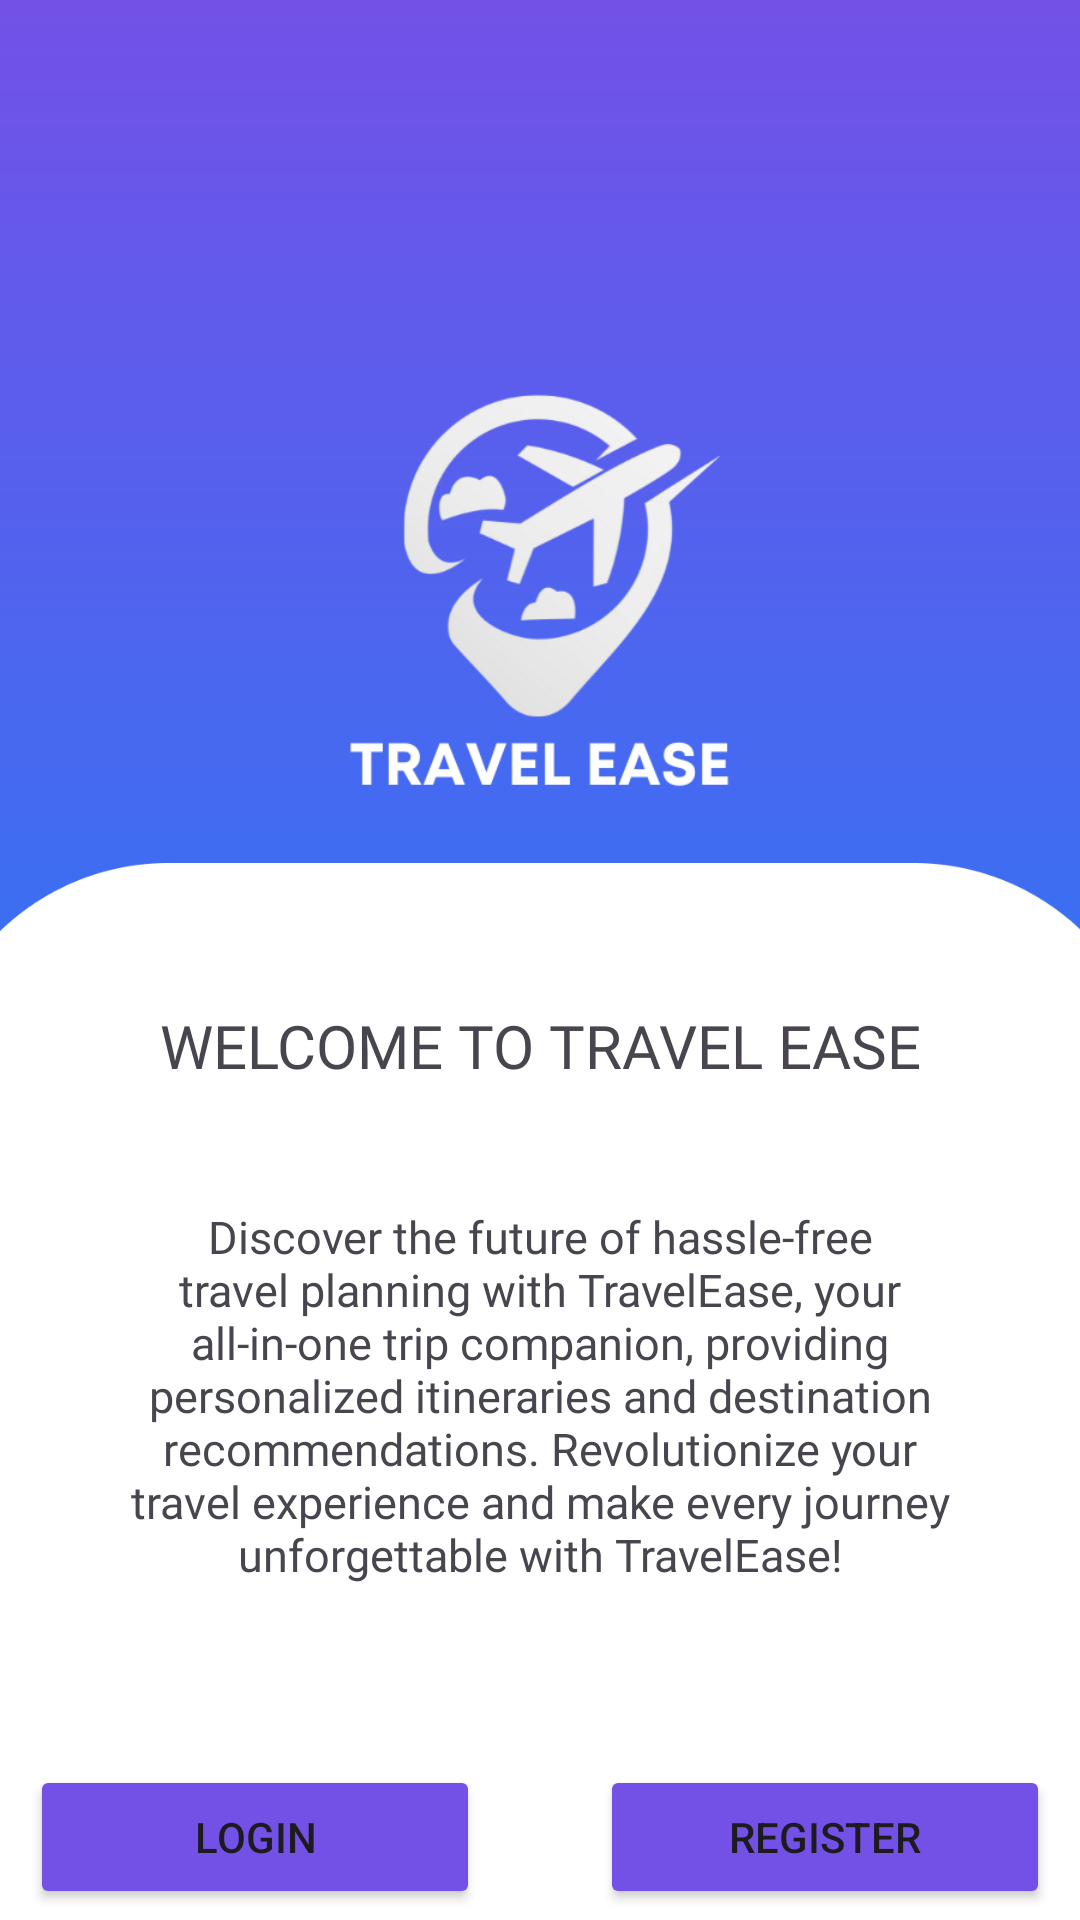

This screen was rendered from an Android layout file. Write that file and the resources it references.
<!-- AndroidManifest.xml: application theme Theme.TravelEase -->
<!-- res/layout/activity_welcome.xml -->
<?xml version="1.0" encoding="utf-8"?>
<androidx.constraintlayout.widget.ConstraintLayout
    xmlns:android="http://schemas.android.com/apk/res/android"
    xmlns:app="http://schemas.android.com/apk/res-auto"
    xmlns:tools="http://schemas.android.com/tools"
    android:id="@+id/main"
    android:layout_width="match_parent"
    android:layout_height="match_parent"
    android:background="@drawable/background_gradient"
    tools:context=".ui.welcome.WelcomeActivity">

    <ImageView
        android:id="@+id/imageView1"
        android:layout_width="200dp"
        android:layout_height="200dp"
        android:layout_marginTop="100dp"
        android:src="@drawable/logo_putih"
        app:layout_constraintEnd_toEndOf="parent"
        app:layout_constraintStart_toStartOf="parent"
        app:layout_constraintTop_toTopOf="parent" />

    <ImageView
        android:id="@+id/img2"
        android:layout_width="410dp"
        android:layout_height="470dp"
        android:layout_marginTop="100dp"
        android:src="@drawable/rectangle1"
        app:layout_constraintBottom_toBottomOf="parent"
        app:layout_constraintEnd_toEndOf="parent"
        app:layout_constraintStart_toStartOf="parent"
        app:layout_constraintTop_toBottomOf="@id/imageView1" />

    <TextView
        android:id="@+id/judul"
        android:layout_width="wrap_content"
        android:layout_height="wrap_content"
        android:text="@string/welcome_to_travel_ease"
        app:layout_constraintTop_toTopOf="@id/img2"
        android:fontFamily="@font/open_sans_extrabold"
        android:layout_marginTop="50dp"
        android:textSize="20dp"
        app:layout_constraintEnd_toEndOf="parent"
        app:layout_constraintStart_toStartOf="parent"/>

    <TextView
        android:id="@+id/text2"
        android:layout_width="wrap_content"
        android:layout_height="wrap_content"
        app:layout_constraintTop_toBottomOf="@id/judul"
        android:fontFamily="@font/open_sans"
        android:padding="40dp"
        android:textSize="15dp"
        android:textAlignment="center"
        android:text="@string/landing_text"
        app:layout_constraintEnd_toEndOf="parent"
        app:layout_constraintStart_toStartOf="parent" />

    <LinearLayout
        android:layout_width="wrap_content"
        android:layout_height="wrap_content"
        app:layout_constraintEnd_toEndOf="parent"
        app:layout_constraintStart_toStartOf="parent"
        android:layout_marginTop="20dp"
        app:layout_constraintTop_toBottomOf="@id/text2">
        <Button
            android:id="@+id/loginButton"
            android:layout_width="150dp"
            android:layout_height="wrap_content"
            android:layout_marginRight="40dp"
            android:text="Login"
            android:backgroundTint="@color/purple"/>

        <Button
            android:id="@+id/signupButton"
            android:layout_width="150dp"
            android:layout_height="wrap_content"
            android:text="@string/register"
            android:backgroundTint="@color/purple"/>
    </LinearLayout>


</androidx.constraintlayout.widget.ConstraintLayout>
<!-- resources referenced by this layout -->
<resources>
  <color name="purple">#7351E7</color>
  <!-- drawable background_gradient (drawable) -->
  <?xml version="1.0" encoding="utf-8"?>
  <layer-list xmlns:android="http://schemas.android.com/apk/res/android">
      <item>
          <shape android:shape="rectangle">
              <gradient
                  android:startColor="@color/blue"
                  android:endColor="@color/purple"
                  android:angle="90" />
          </shape>
      </item>
  </layer-list>
  <!-- drawable logo_putih: png bitmap (drawable, 36187 bytes) -->
  <!-- drawable rectangle1: png bitmap (drawable, 16216 bytes) -->
  <string name="landing_text">Discover the future of hassle-free travel planning with TravelEase, your all-in-one trip companion, providing personalized itineraries and destination recommendations. Revolutionize your travel experience and make every journey unforgettable with TravelEase!</string>
  <string name="register">Register</string>
  <string name="welcome_to_travel_ease">WELCOME TO TRAVEL EASE</string>
  <style name="Theme.TravelEase" parent="Base.Theme.TravelEase" />
  <color name="blue">#008EFF</color>
  <style name="Base.Theme.TravelEase" parent="Theme.Material3.DayNight.NoActionBar">
          
          <item name="colorPrimary">@color/my_light_primary</item>
          <item name="colorPrimaryVariant">@color/my_light_primary_variant</item>
          <item name="colorOnPrimary">@color/my_light_on_primary</item>
          <item name="colorSecondary">@color/my_light_secondary</item>
          <item name="colorSecondaryVariant">@color/my_light_secondary_variant</item>
          <item name="colorOnSecondary">@color/my_light_on_secondary</item>
          <item name="colorSurface">@color/my_light_surface</item>
          <item name="colorOnSurface">@color/my_light_on_surface</item>
          <item name="colorError">@color/my_light_error</item>
          <item name="colorOnError">@color/my_light_on_error</item>
      </style>
  <color name="my_light_primary">#7351E7</color>
  <color name="my_light_primary_variant">#B6A0FF</color>
  <color name="my_light_on_primary">#FFFFFF</color>
  <color name="my_light_secondary">#5E35A8</color>
  <color name="my_light_secondary_variant">#018786</color>
  <color name="my_light_on_secondary">#000000</color>
  <color name="my_light_surface">#FFFFFF</color>
  <color name="my_light_on_surface">#000000</color>
  <color name="my_light_error">#B00020</color>
  <color name="my_light_on_error">#FFFFFF</color>
</resources>
